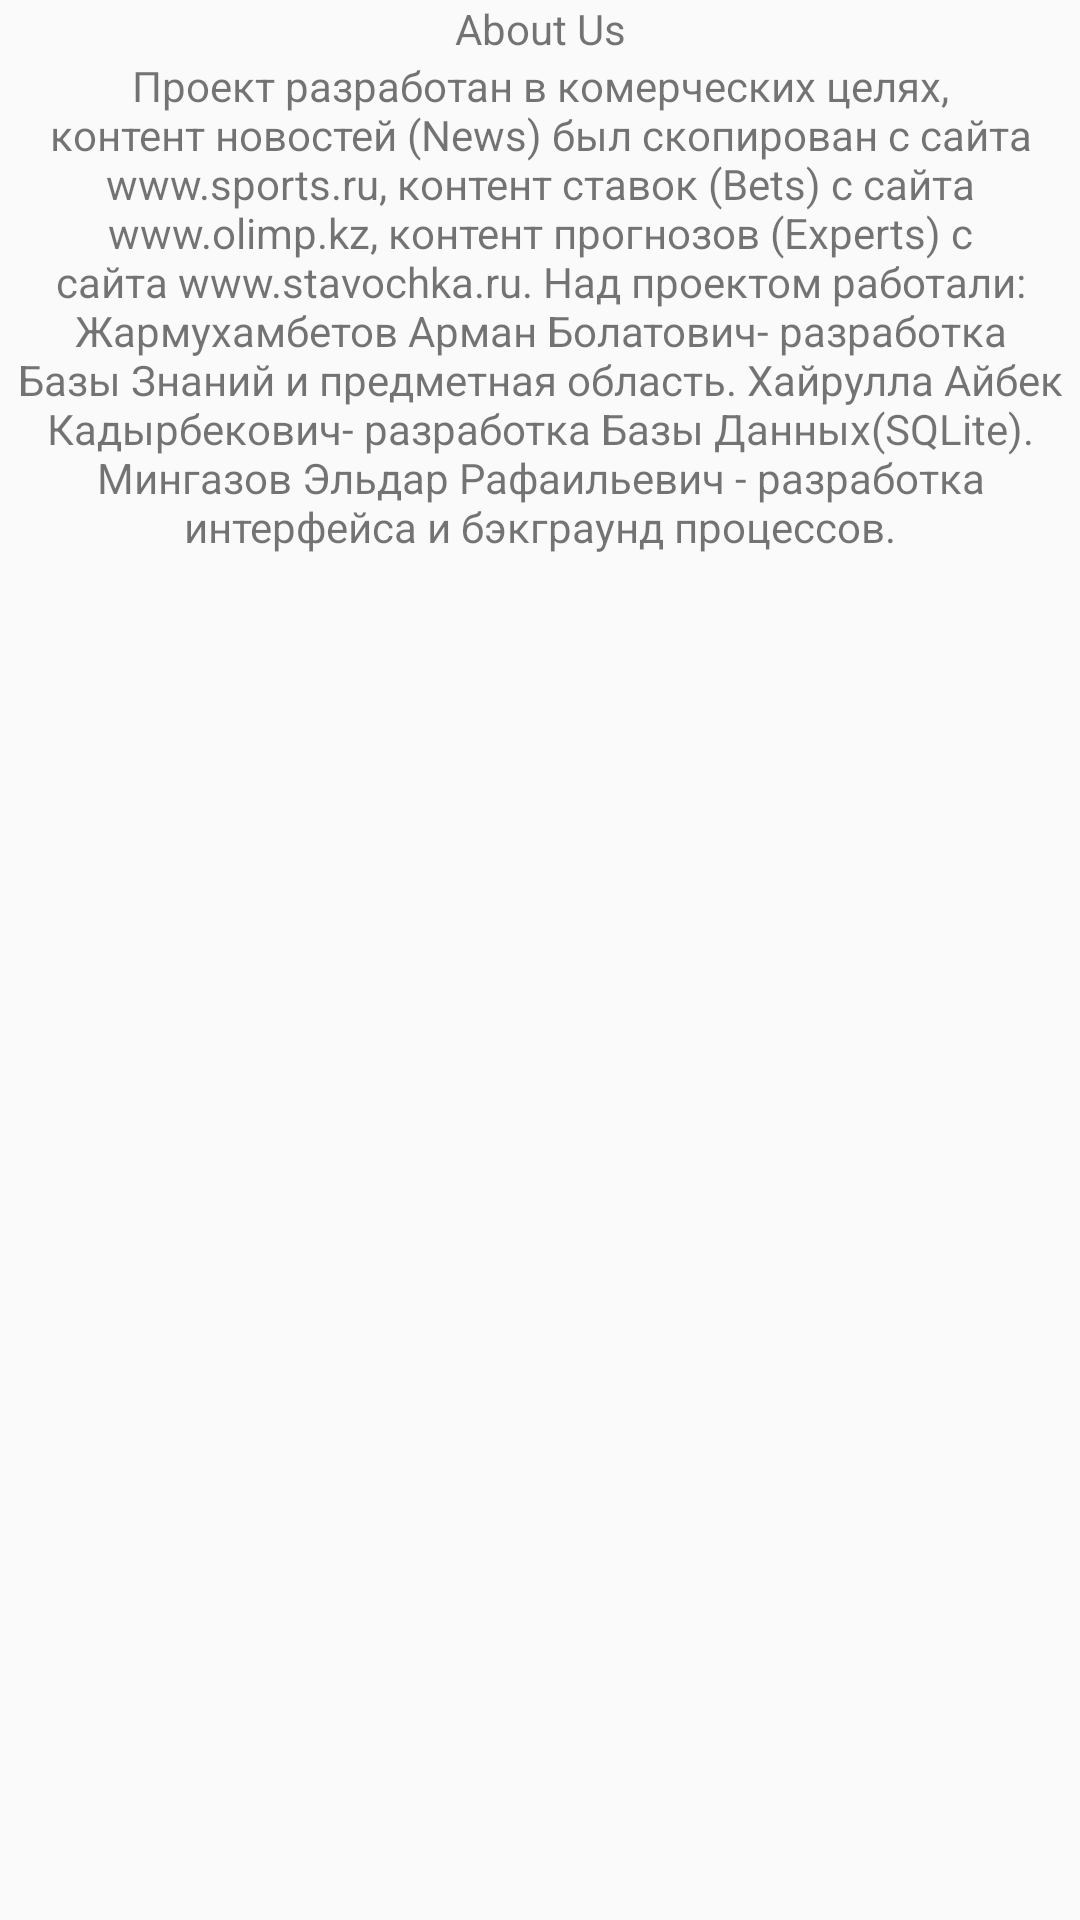

Write the Android layout XML for this screen, with the resource values it uses.
<!-- AndroidManifest.xml: application theme AppTheme -->
<!-- res/layout/fragment_about.xml -->
<LinearLayout xmlns:android="http://schemas.android.com/apk/res/android"
    xmlns:tools="http://schemas.android.com/tools"
    android:layout_width="match_parent"
    android:layout_height="match_parent"
    tools:context="com.example.batman.toolbarnavigationversion100500.FragmentAbout"
    android:orientation="vertical">

    
    <TextView
        android:layout_width="match_parent"
        android:layout_height="wrap_content"
        android:text="About Us"
        android:gravity="center_horizontal"/>

    <TextView
        android:id="@+id/about_text"
        android:layout_width="match_parent"
        android:layout_height="wrap_content"
        android:gravity="center_horizontal"
        android:text="@string/about_us"
    />
</LinearLayout>
<!-- resources referenced by this layout -->
<resources>
  <string name="about_us">
          Проект разработан в комерческих целях, контент новостей (News) был скопирован
          с сайта www.sports.ru, контент ставок (Bets) с сайта www.olimp.kz, контент прогнозов
          (Experts) с сайта www.stavochka.ru.
  
          Над проектом работали:
          Жармухамбетов Арман Болатович- разработка Базы Знаний и предметная область.
          Хайрулла Айбек Кадырбекович- разработка Базы Данных(SQLite).
          Мингазов Эльдар Рафаильевич - разработка интерфейса и бэкграунд процессов.
  
  
      </string>
  <style name="AppTheme" parent="AppTheme.Base" />
  <style name="AppTheme.Base" parent="Theme.AppCompat.Light.NoActionBar">
          <item name="colorPrimary">@color/primary</item>
          <item name="colorPrimaryDark">@color/primary_dark</item>
          <item name="colorAccent">@color/accent</item>
          <item name="android:windowActionBar">false</item>
      </style>
  <color name="primary">#03A9F4</color>
  <color name="primary_dark">#0288D1</color>
  <color name="accent">#607D8B</color>
</resources>
